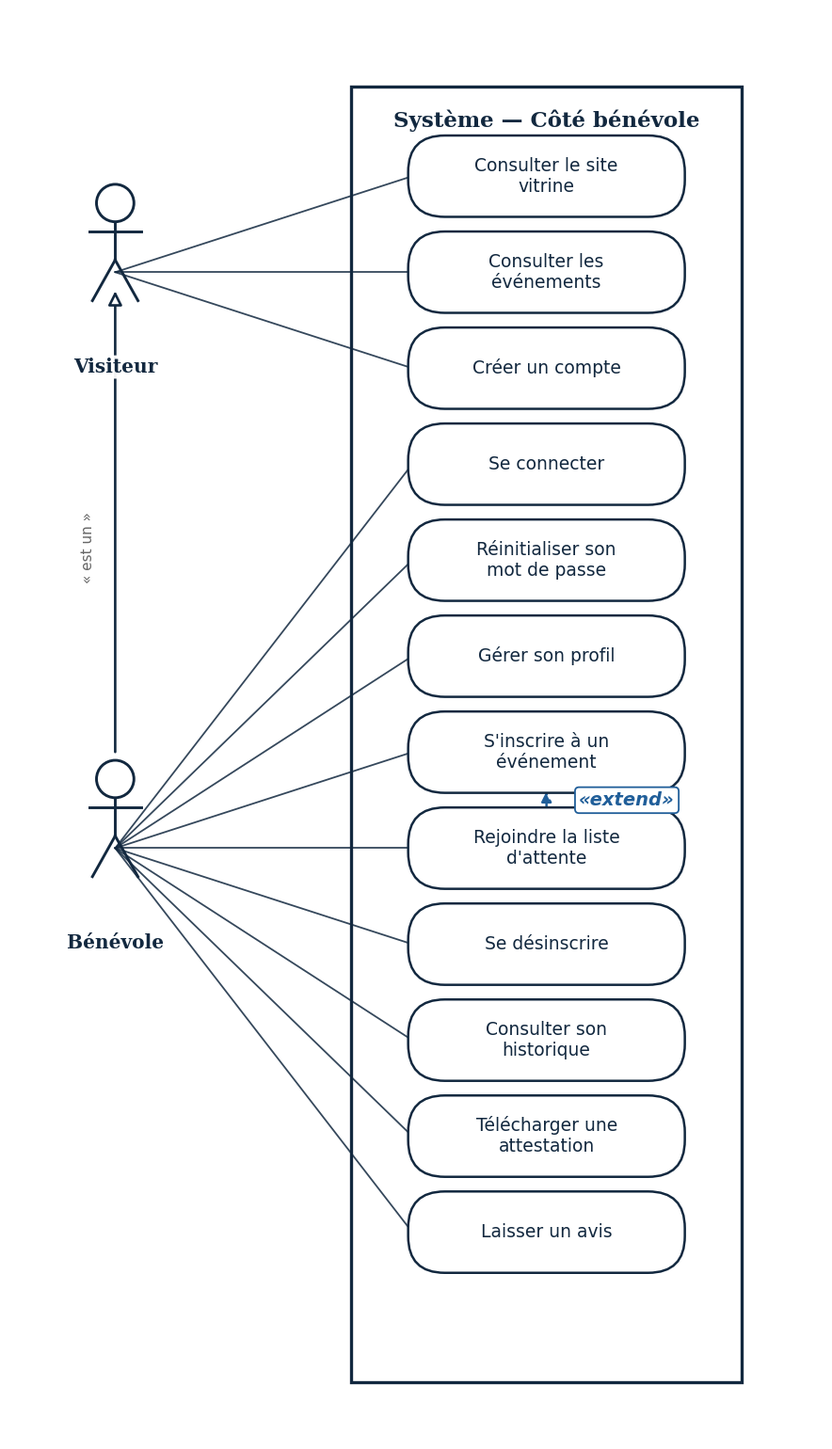

The matplotlib source for this figure: (Note: this script raises an exception after producing the figure.)
import matplotlib
matplotlib.use("Agg")
import matplotlib.pyplot as plt
from matplotlib.patches import FancyBboxPatch, FancyArrowPatch, Rectangle

NAVY = "#12283F"
BLUE = "#205E99"
TEXT = "#1B1B1B"
GREY = "#666666"

EW, EH = 3.3, 0.9
ROW_GAP = 1.18

def usecase(ax, x, y, label, w=EW, h=EH, fontsize=13.5):
    box = FancyBboxPatch((x - w/2, y - h/2), w, h,
                          boxstyle="round,pad=0.05,rounding_size=0.45",
                          linewidth=1.8, edgecolor=NAVY, facecolor="white", zorder=4)
    ax.add_patch(box)
    ax.text(x, y, label, ha="center", va="center", fontsize=fontsize, color=NAVY,
             family="DejaVu Sans", zorder=5)
    return (x, y, w, h)

def actor(ax, x, y, label, scale=1.0, label_side="bottom"):
    lw = 2.1
    head_r = 0.23 * scale
    hy = y + 0.85 * scale
    circ = plt.Circle((x, hy), head_r, fill=False, edgecolor=NAVY, linewidth=lw, zorder=4)
    ax.add_patch(circ)
    body_top = hy - head_r
    body_bot = y + 0.15 * scale
    ax.plot([x, x], [body_top, body_bot], color=NAVY, linewidth=lw, zorder=4)
    ax.plot([x - 0.32*scale, x + 0.32*scale], [y + 0.5*scale, y + 0.5*scale], color=NAVY, linewidth=lw, zorder=4)
    ax.plot([x, x - 0.28*scale], [body_bot, y - 0.35*scale], color=NAVY, linewidth=lw, zorder=4)
    ax.plot([x, x + 0.28*scale], [body_bot, y - 0.35*scale], color=NAVY, linewidth=lw, zorder=4)
    if label_side == "bottom":
        ax.text(x, y - 1.05*scale, label, ha="center", va="top", fontsize=14.5,
                 fontweight="bold", color=NAVY, family="DejaVu Serif", zorder=5,
                 bbox=dict(boxstyle="round,pad=0.12", fc="white", ec="none", alpha=0.95))
    return (x, y)

def link(ax, p_actor, p_uc, color=NAVY, lw=1.3):
    ax.plot([p_actor[0], p_uc[0]], [p_actor[1], p_uc[1]], color=color, linewidth=lw,
             zorder=2, solid_capstyle="round", alpha=0.85)

def stereotype_arrow(ax, xy_from, xy_to, label, rad=0.0):
    a = FancyArrowPatch(xy_from, xy_to, arrowstyle="-|>", mutation_scale=16,
                         connectionstyle=f"arc3,rad={rad}", linewidth=1.8,
                         linestyle=(0, (4, 3)), color=BLUE, zorder=3, shrinkA=2, shrinkB=2)
    ax.add_patch(a)
    mx = (xy_from[0] + xy_to[0]) / 2
    my = (xy_from[1] + xy_to[1]) / 2
    ax.text(mx + 0.4, my, label, ha="left", va="center", fontsize=14, color=BLUE,
             style="italic", fontweight="bold", family="DejaVu Sans", zorder=6,
             bbox=dict(boxstyle="round,pad=0.22", fc="white", ec=BLUE, linewidth=1.3, alpha=1.0))

def initial_scatter(ax, x, y):
    ax.scatter([x], [y], s=260, color=NAVY, zorder=10, edgecolors="none", linewidths=0)

# ═══════════════════════════════════════════════════════════════════
# Diagramme 1 — Côté bénévole (Visiteur + Bénévole)
# ═══════════════════════════════════════════════════════════════════
fig, ax = plt.subplots(figsize=(9.5, 15.5))
ax.axis("off")
ax.set_aspect("equal")

N = 12
TOP = ROW_GAP * (N - 1) + 1.6
ax.set_xlim(-2.6, 7.4)
ax.set_ylim(-1.3, TOP + 1.7)

box_x0, box_x1 = 1.6, 6.4
box_y0, box_y1 = -0.6, TOP + 0.75
ax.add_patch(Rectangle((box_x0, box_y0), box_x1 - box_x0, box_y1 - box_y0,
                         fill=False, edgecolor=NAVY, linewidth=2.4, zorder=1))
ax.text((box_x0+box_x1)/2, box_y1 - 0.42, "Système — Côté bénévole",
         ha="center", va="center", fontsize=16.5, fontweight="bold", color=NAVY, family="DejaVu Serif")

col_x = 4.0
labels = [
    "Consulter le site\nvitrine",
    "Consulter les\névénements",
    "Créer un compte",
    "Se connecter",
    "Réinitialiser son\nmot de passe",
    "Gérer son profil",
    "S'inscrire à un\névénement",
    "Rejoindre la liste\nd'attente",
    "Se désinscrire",
    "Consulter son\nhistorique",
    "Télécharger une\nattestation",
    "Laisser un avis",
]

row_top_y = TOP - 0.35
pos = [usecase(ax, col_x, row_top_y - i * ROW_GAP, lab) for i, lab in enumerate(labels)]

actor_x = -1.3
visiteur_y = row_top_y - 1 * ROW_GAP
benevole_y = row_top_y - 7 * ROW_GAP

actor(ax, actor_x, visiteur_y, "Visiteur")
actor(ax, actor_x, benevole_y, "Bénévole")

gen = FancyArrowPatch((actor_x, benevole_y + 1.15), (actor_x, visiteur_y - 0.2),
                        arrowstyle="-|>", mutation_scale=22, linewidth=1.9,
                        edgecolor=NAVY, facecolor="white", zorder=3)
ax.add_patch(gen)
ax.text(actor_x - 0.34, (benevole_y + visiteur_y) / 2 + 0.15, "« est un »",
         ha="center", va="center", fontsize=11, color=GREY, rotation=90, family="DejaVu Sans")

for i in range(3):
    link(ax, (actor_x, visiteur_y), (pos[i][0] - EW/2, pos[i][1]))
for i in range(3, 12):
    link(ax, (actor_x, benevole_y), (pos[i][0] - EW/2, pos[i][1]))

p_inscrire, p_rejoindre = pos[6], pos[7]
stereotype_arrow(ax, (p_rejoindre[0], p_rejoindre[1] + EH/2), (p_inscrire[0], p_inscrire[1] - EH/2), "«extend»")

plt.tight_layout()
plt.savefig("screenshots/diagramme_cas_utilisation_benevole.png", dpi=190, bbox_inches="tight", facecolor="white")
plt.close()
print("saved bénévole diagram")

# ═══════════════════════════════════════════════════════════════════
# Diagramme 2 — Administration
# ═══════════════════════════════════════════════════════════════════
fig, ax = plt.subplots(figsize=(9.5, 14.5))
ax.axis("off")
ax.set_aspect("equal")

N2 = 11
TOP2 = ROW_GAP * (N2 - 1) + 1.6
ax.set_xlim(-1.6, 8.4)
ax.set_ylim(-1.3, TOP2 + 1.7)

box_x0, box_x1 = 0.6, 5.4
box_y0, box_y1 = -0.6, TOP2 + 0.75
ax.add_patch(Rectangle((box_x0, box_y0), box_x1 - box_x0, box_y1 - box_y0,
                         fill=False, edgecolor=NAVY, linewidth=2.4, zorder=1))
ax.text((box_x0+box_x1)/2, box_y1 - 0.42, "Système — Administration",
         ha="center", va="center", fontsize=16.5, fontweight="bold", color=NAVY, family="DejaVu Serif")

col_x2 = 3.0
labels2 = [
    "Se connecter\n(admin)",
    "Réinitialiser son mot\nde passe (admin)",
    "Gérer son profil\n(admin)",
    "Gérer les\névénements",
    "Valider / refuser les\ninscriptions",
    "Envoyer un email de\nconfirmation",
    "Envoyer des emails\ngroupés",
    "Gérer les bénévoles",
    "Consulter le tableau\nde bord",
    "Exporter la liste\ndes inscrits",
    "Consulter les avis",
]

row_top_y2 = TOP2 - 0.35
pos2 = [usecase(ax, col_x2, row_top_y2 - i * ROW_GAP, lab) for i, lab in enumerate(labels2)]

actor_x2 = 7.1
admin_y = row_top_y2 - 5 * ROW_GAP
actor(ax, actor_x2, admin_y, "Administrateur")

for i in range(11):
    link(ax, (actor_x2, admin_y), (pos2[i][0] + EW/2, pos2[i][1]))

p_valider, p_email = pos2[4], pos2[5]
stereotype_arrow(ax, (p_valider[0], p_valider[1] - EH/2), (p_email[0], p_email[1] + EH/2), "«include»")

plt.tight_layout()
plt.savefig("screenshots/diagramme_cas_utilisation_admin.png", dpi=190, bbox_inches="tight", facecolor="white")
plt.close()
print("saved admin diagram")
